The GitHub repository Tanmxy88/Rare-plant-species-Identification contains a labelled image folder "dataset" with 16 categories: Shotomuli plant, agnishikha plant, anantamul plant, apang plant, ayapan plant, bamonhati plant, basok plant, betal plant, chapalish plant, gainura plant, kalochitra plant, kalodhutura plant, kalomegh plant, punarnava plant, ramtulsi plant, sarpaghandha plant. Examples follow, each with its label.

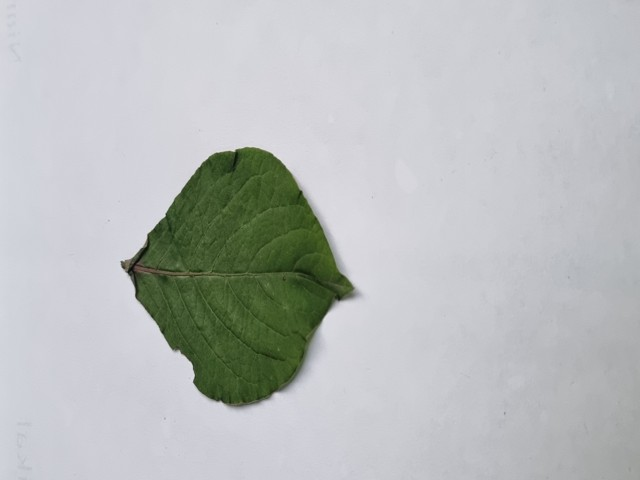
Label: apang plant

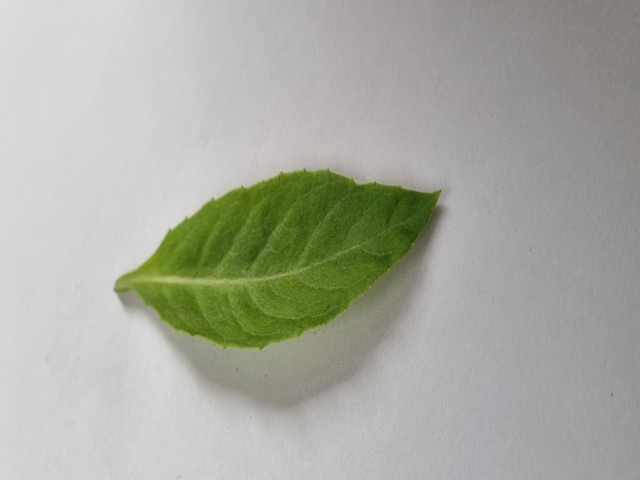
Label: gainura plant

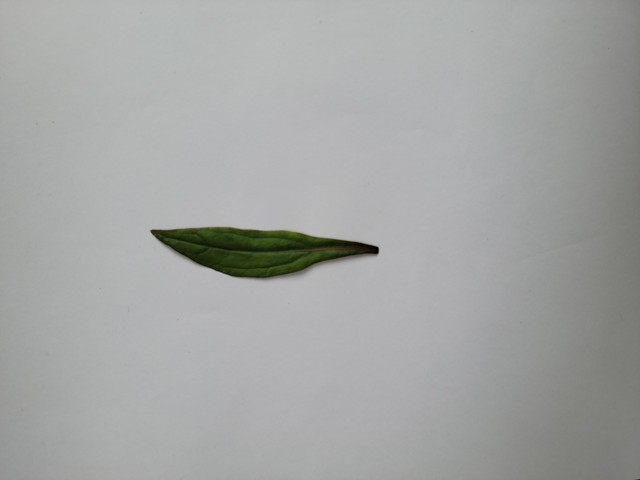
Label: ayapan plant

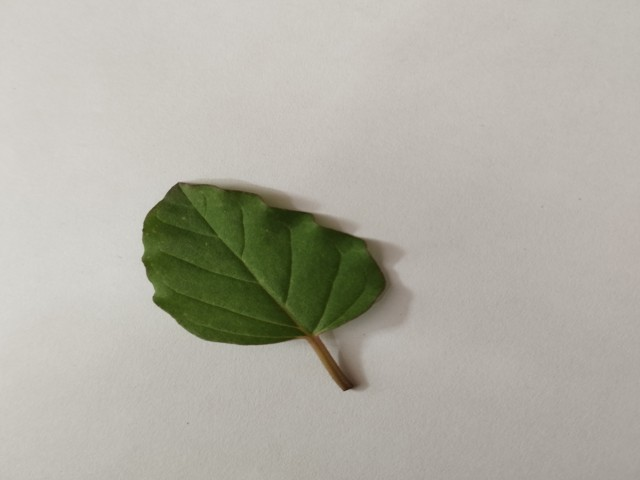
Label: punarnava plant

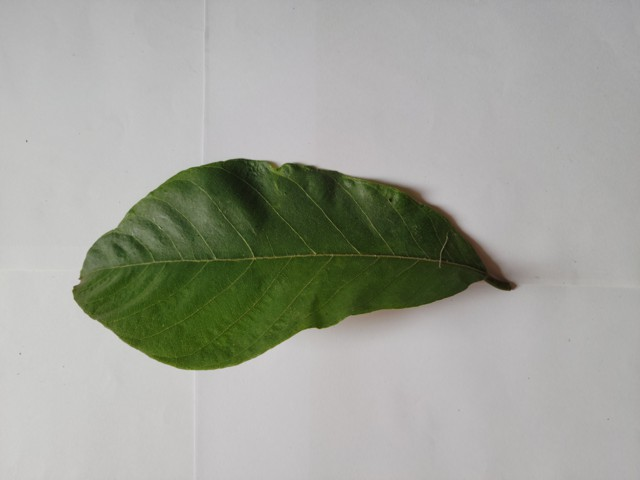
Label: chapalish plant

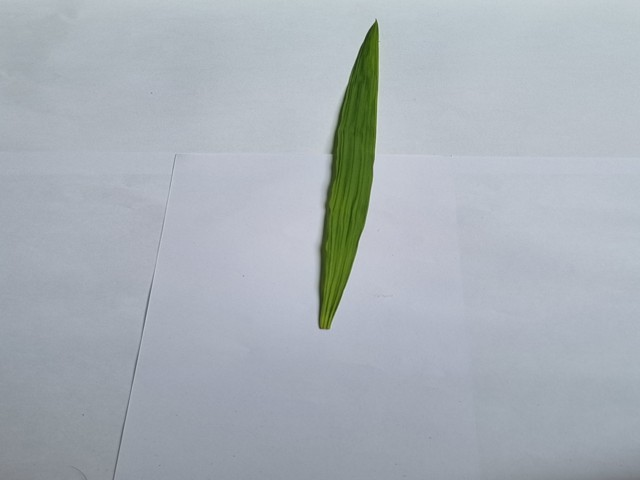
Label: betal plant
